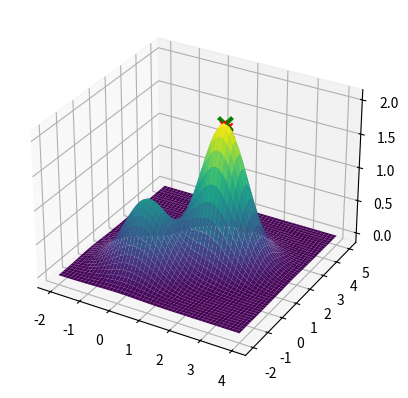
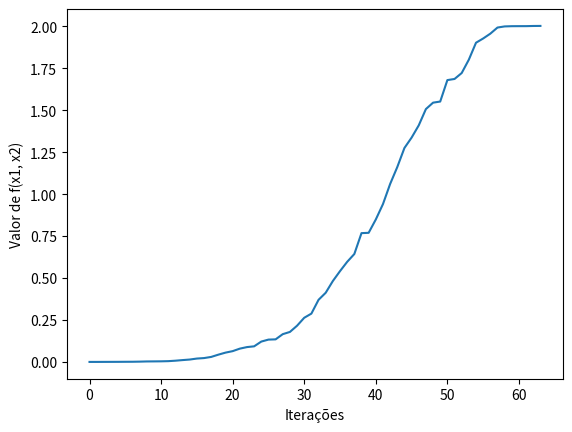

Here is the Python script that generated these plots, in order:
import numpy as np
import matplotlib.pyplot as plt

# Função objetivo
def f(x1, x2):
    return np.exp(-(x1**2 + x2**2)) + 2 * np.exp(-((x1 - 1.7)**2 + (x2 - 1.7)**2))

# Função de pertubação
def perturb(x, e):
    return np.random.uniform(low=x-e, high=x+e, size=2)

# Domínios de x1 e x2
x1_range = [-2, 4]
x2_range = [-2, 5]

# Plotar função 3D
x1_vals = np.linspace(x1_range[0], x1_range[1])
x2_vals = np.linspace(x2_range[0], x2_range[1])
x1_grid, x2_grid = np.meshgrid(x1_vals, x2_vals)
z_vals = f(x1_grid, x2_grid)

fig = plt.figure()
ax = fig.add_subplot(111, projection='3d')
ax.plot_surface(x1_grid, x2_grid, z_vals, cmap='viridis')

# Ponto inicial aleatório dentro do domínio
x_opt = np.array([np.random.uniform(low=x1_range[0], high=x1_range[1]), 
                  np.random.uniform(low=x2_range[0], high=x2_range[1])])
f_opt = f(x_opt[0], x_opt[1])

# Parâmetros
e = .1  # Vizinhança inicial
max_it = 1000  # Número máximo de iterações
max_viz = 50  # Número máximo de vizinhos a considerar
melhoria = True
i = 0
valores = [f_opt]

# Algoritmo Hill Climbing
while i < max_it and melhoria:
    melhoria = False
    for j in range(max_viz):
        x_cand = perturb(x_opt, e)  # Gera um novo candidato
        x_cand[0] = np.clip(x_cand[0], x1_range[0], x1_range[1])  # Manter dentro dos limites de x1
        x_cand[1] = np.clip(x_cand[1], x2_range[0], x2_range[1])  # Manter dentro dos limites de x2
        f_cand = f(x_cand[0], x_cand[1])  # Calcula o valor da função no candidato
        if f_cand > f_opt:  # Se o candidato é melhor, atualiza
            x_opt = x_cand
            f_opt = f_cand
            valores.append(f_opt)
            melhoria = True
            ax.scatter(x_opt[0], x_opt[1], f_opt, color='r', marker='x')
            break  # Encerra busca na vizinhança se houver melhoria
    i += 1

# Marcar o ponto final
plt.pause(.1)
ax.scatter(x_opt[0], x_opt[1], f_opt, color='g', marker='x', s=100, linewidth=3)
plt.show()

# Plotar a evolução dos valores
plt.plot(valores)
plt.xlabel('Iterações')
plt.ylabel('Valor de f(x1, x2)')
plt.show()
